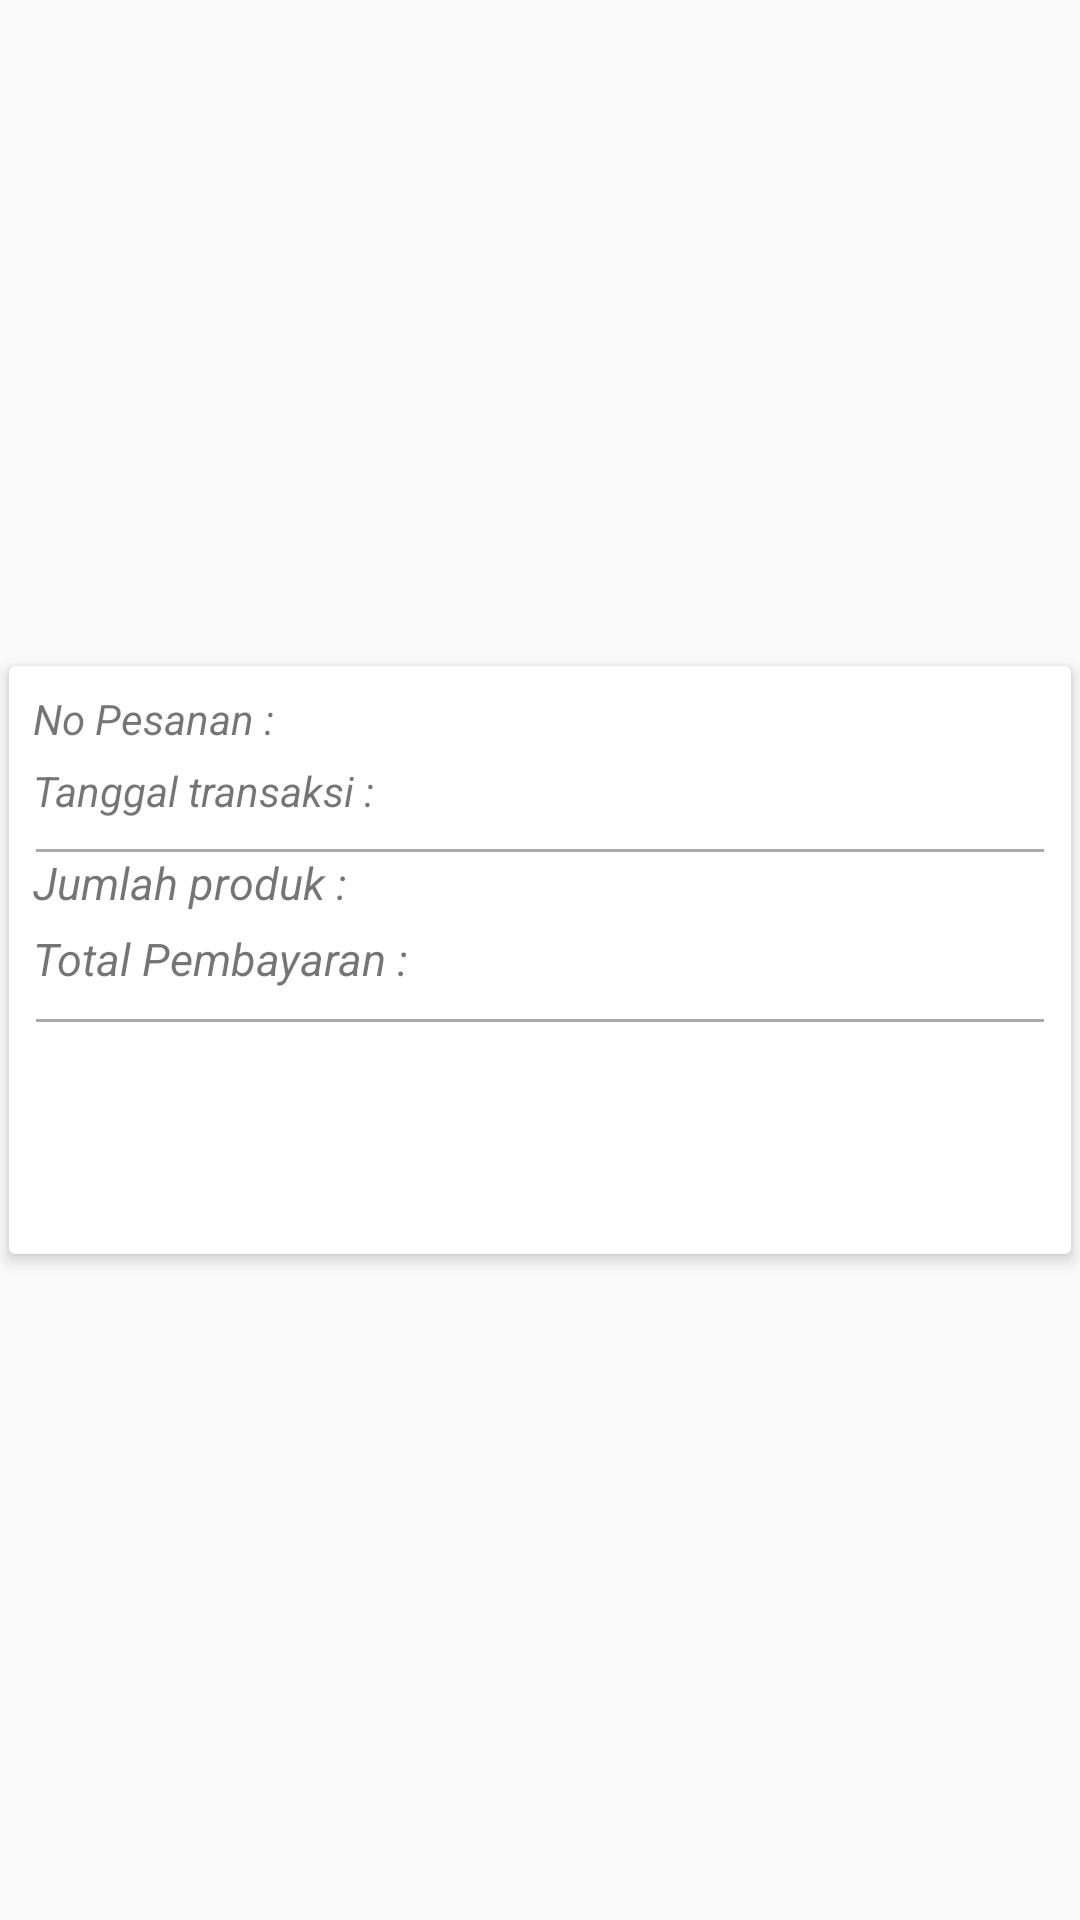

Layout XML and referenced resources for this Android screen:
<!-- AndroidManifest.xml: application theme Theme.App -->
<!-- res/layout/list_pesanan.xml -->
<RelativeLayout xmlns:android="http://schemas.android.com/apk/res/android"
    xmlns:app="http://schemas.android.com/apk/res-auto"
    xmlns:tools="http://schemas.android.com/tools"
    android:layout_width="match_parent"
    android:layout_height="wrap_content"
    android:gravity="center">

    <androidx.cardview.widget.CardView
        android:layout_width="match_parent"
        android:layout_height="wrap_content"
        android:layout_gravity="center"
        android:layout_marginStart="3dp"
        android:layout_marginTop="3dp"
        android:layout_marginEnd="3dp"
        android:layout_marginBottom="3dp"
        app:cardElevation="3dp">

        <LinearLayout
            android:layout_width="match_parent"
            android:layout_height="match_parent">

            <LinearLayout
                android:layout_width="match_parent"
                android:layout_height="196dp"
                android:orientation="vertical"
                android:padding="8dp">

                <TextView
                    android:id="@+id/id_pesanan"
                    android:layout_width="match_parent"
                    android:layout_height="wrap_content"
                    android:text="No Pesanan :"
                    android:textStyle="italic" />

                <TextView
                    android:id="@+id/tanggal_pesanan"
                    android:layout_width="match_parent"
                    android:layout_height="wrap_content"
                    android:layout_marginTop="5dp"
                    android:text="Tanggal transaksi :"
                    android:textStyle="italic" />

                <View
                    android:layout_width="match_parent"
                    android:layout_height="1dp"
                    android:layout_marginLeft="1dp"
                    android:layout_marginTop="10dp"
                    android:layout_marginRight="1dp"
                    android:background="@android:color/darker_gray" />

                <TextView
                    android:id="@+id/Jumlah_Produkpesanan"
                    android:layout_width="match_parent"
                    android:layout_height="wrap_content"
                    android:text="Jumlah produk :"
                    android:textSize="15sp"
                    android:textStyle="italic" />

                <TextView
                    android:id="@+id/Total_Hargapesanan"
                    android:layout_width="match_parent"
                    android:layout_height="wrap_content"
                    android:layout_marginTop="5dp"
                    android:text="Total Pembayaran :"
                    android:textSize="15sp"
                    android:textStyle="italic" />

                <View
                    android:layout_width="match_parent"
                    android:layout_height="1dp"
                    android:layout_marginLeft="1dp"
                    android:layout_marginTop="10dp"
                    android:layout_marginRight="1dp"
                    android:background="@android:color/darker_gray" />

                <RelativeLayout
                    android:layout_width="wrap_content"
                    android:layout_height="wrap_content"
                    android:gravity="end">

                    <Button
                        android:id="@+id/btn_hapus_pesanan"
                        android:layout_width="50dp"
                        android:layout_height="wrap_content"
                        android:layout_alignParentBottom="true"
                        android:layout_alignParentEnd="true"
                        android:background="@drawable/baseline_delete_24"
                        android:backgroundTint="#EA734D"
                        android:textColor="@color/white" />

                </RelativeLayout>

            </LinearLayout>

        </LinearLayout>

    </androidx.cardview.widget.CardView>

</RelativeLayout>
<!-- resources referenced by this layout -->
<resources>
  <color name="white">#FFFFFFFF</color>
  <style name="Theme.App" parent="Theme.AppCompat.Light.NoActionBar">
          
          <item name="colorPrimary">@color/purple_500</item>
          <item name="colorPrimaryVariant">@color/purple_700</item>
          <item name="colorOnPrimary">@color/white</item>
          
          <item name="colorSecondary">@color/teal_200</item>
          <item name="colorSecondaryVariant">@color/teal_700</item>
          <item name="colorOnSecondary">@color/black</item>
          
          <item name="android:statusBarColor">#EA734D</item>
          
      </style>
  <color name="purple_500">#FF6200EE</color>
  <color name="purple_700">#FF3700B3</color>
  <color name="teal_200">#FF03DAC5</color>
  <color name="teal_700">#FF018786</color>
  <color name="black">#FF000000</color>
</resources>
